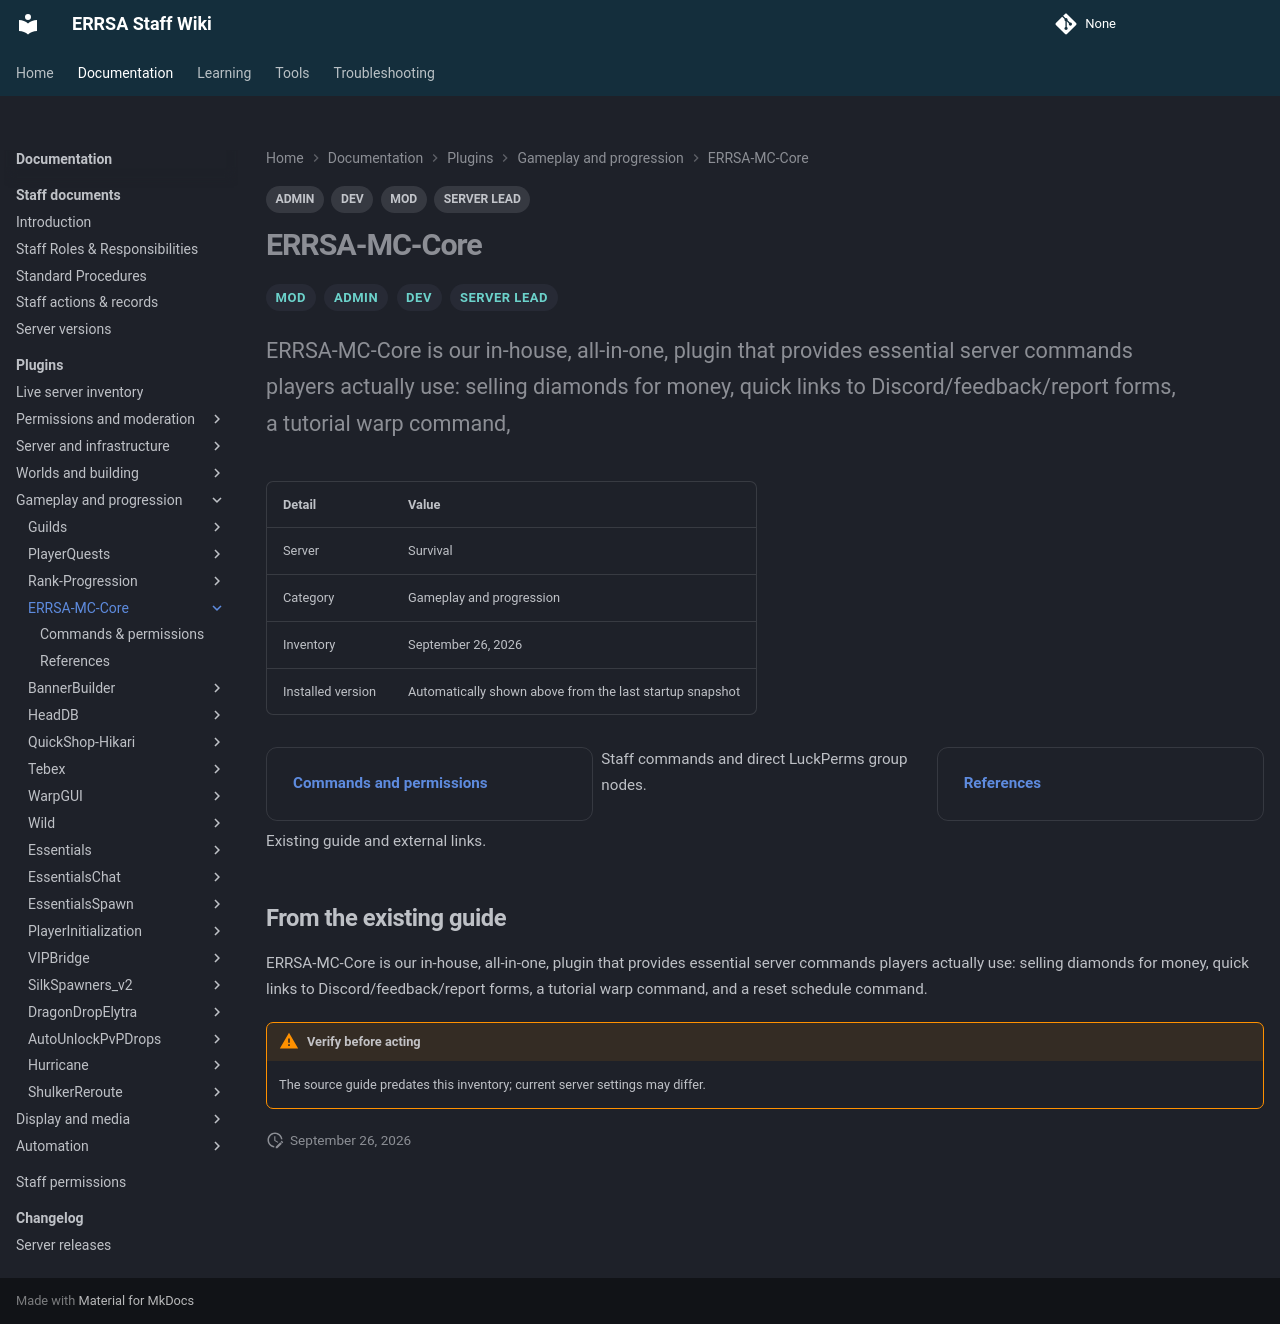

repository: DB-ERRSA/ERRSA-Staff-Wiki · page: documentation/plugins/errsa-mc-core/index.html · generator: mkdocs

---
title: ERRSA-MC-Core
tags:
  - MOD
  - ADMIN
  - DEV
  - SERVER LEAD
---

# ERRSA-MC-Core

<div class="errsa-plugin-status" data-plugin="ERRSA-MC-Core" data-server="survival" data-root="../../../assets/wiki-sync/" aria-live="polite"></div>

<span class="staff-badge">MOD</span> <span class="staff-badge">ADMIN</span> <span class="staff-badge">DEV</span> <span class="staff-badge">SERVER LEAD</span>

<p class="lead">ERRSA-MC-Core is our in-house, all-in-one, plugin that provides essential server commands players actually use: selling diamonds for money, quick links to Discord/feedback/report forms, a tutorial warp command,</p>

| Detail | Value |
|:--|:--|
| Server | Survival |
| Category | Gameplay and progression |
| Inventory | September 26, 2026 |
| Installed version | Automatically shown above from the last startup snapshot |

<div class="grid cards" markdown>

- **[Commands and permissions](commands.md)**

  Staff commands and direct LuckPerms group nodes.

- **[References](references.md)**

  Existing guide and external links.

</div>

## From the existing guide

ERRSA-MC-Core is our in-house, all-in-one, plugin that provides essential server commands players actually use: selling diamonds for money, quick links to Discord/feedback/report forms, a tutorial warp command, and a reset schedule command.

!!! warning "Verify before acting"
    The source guide predates this inventory; current server settings may differ.
